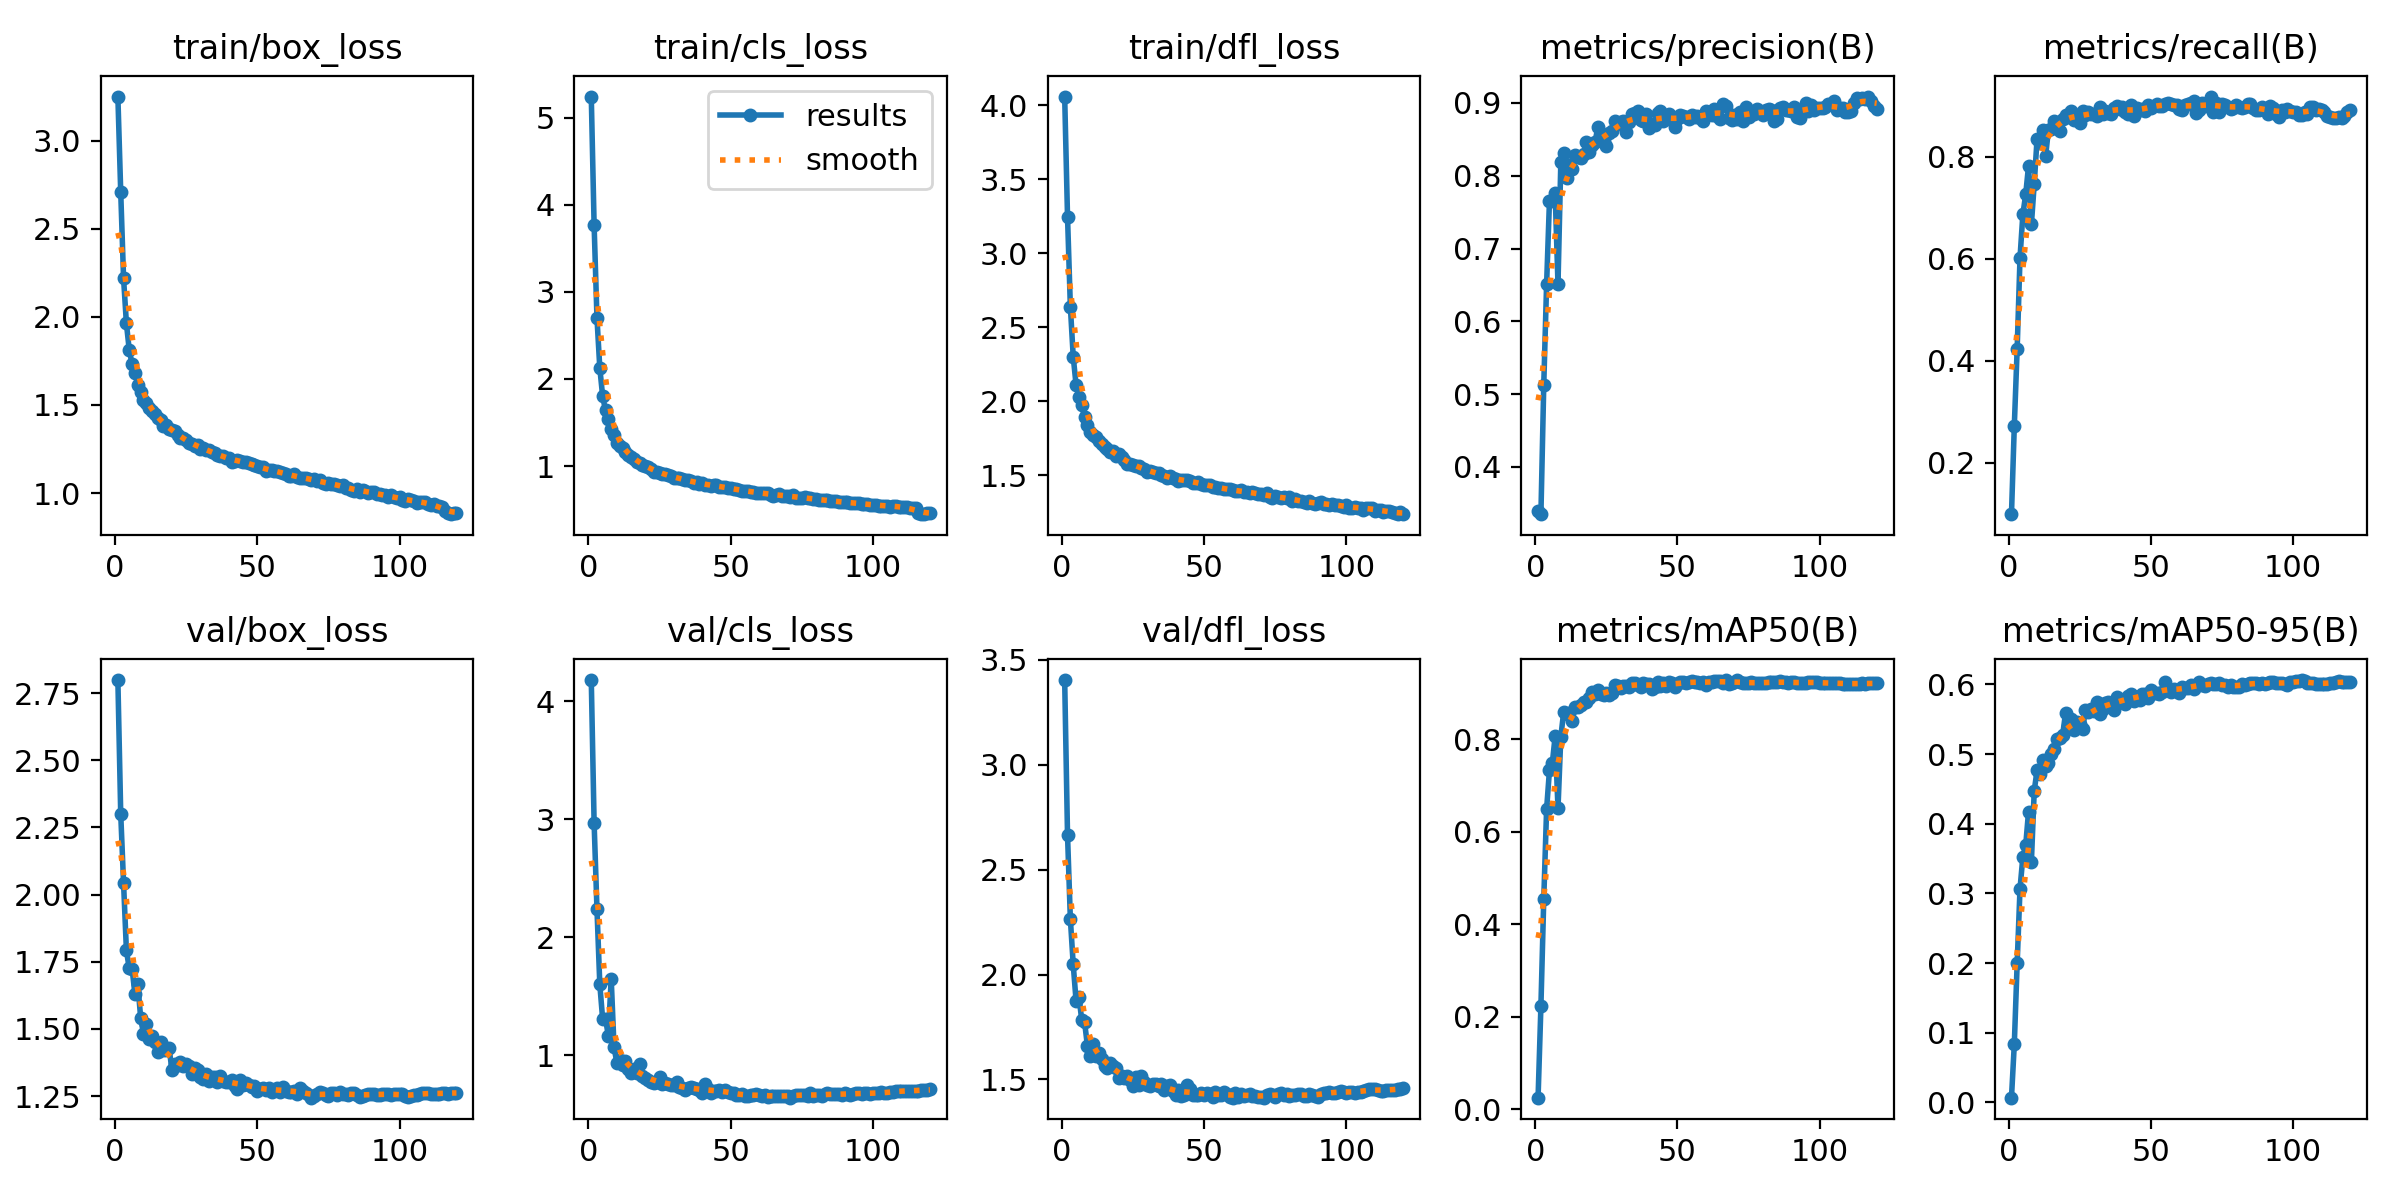

The data file committed next to this chart (first rows):
epoch, train/box_loss, train/cls_loss, train/dfl_loss, metrics/precision(B), metrics/recall(B), metrics/mAP50(B), metrics/mAP50-95(B), val/box_loss, val/cls_loss, val/dfl_loss, lr/pg0, lr/pg1, lr/pg2
1, 3.252, 5.242, 4.06, 0.3389, 0.09975, 0.02452, 0.00668, 2.799, 4.179, 3.404, 0.003322, 0.003322, 0.003322
2, 2.71, 3.764, 3.249, 0.3351, 0.2734, 0.2231, 0.08386, 2.302, 2.966, 2.665, 0.0066, 0.0066, 0.0066
3, 2.219, 2.7, 2.64, 0.5129, 0.4235, 0.4547, 0.1996, 2.043, 2.24, 2.264, 0.009824, 0.009824, 0.009824
4, 1.963, 2.125, 2.303, 0.6509, 0.6018, 0.6494, 0.3066, 1.792, 1.599, 2.048, 0.009753, 0.009753, 0.009753
5, 1.812, 1.801, 2.112, 0.7652, 0.6869, 0.733, 0.3523, 1.725, 1.305, 1.876, 0.009753, 0.009753, 0.009753
6, 1.732, 1.639, 2.028, 0.7659, 0.726, 0.7482, 0.3689, 1.724, 1.309, 1.895, 0.00967, 0.00967, 0.00967
7, 1.682, 1.546, 1.976, 0.7759, 0.7821, 0.807, 0.4175, 1.629, 1.164, 1.783, 0.009588, 0.009588, 0.009588
8, 1.615, 1.43, 1.892, 0.651, 0.6673, 0.6507, 0.3454, 1.669, 1.65, 1.773, 0.009505, 0.009505, 0.009505
9, 1.572, 1.352, 1.843, 0.8193, 0.7467, 0.8061, 0.4472, 1.542, 1.067, 1.659, 0.009423, 0.009423, 0.009423
10, 1.528, 1.266, 1.794, 0.8309, 0.835, 0.8593, 0.4771, 1.482, 0.9358, 1.61, 0.00934, 0.00934, 0.00934
11, 1.512, 1.228, 1.776, 0.797, 0.8271, 0.8558, 0.4714, 1.519, 0.9556, 1.671, 0.009258, 0.009258, 0.009258
12, 1.483, 1.204, 1.757, 0.8145, 0.8515, 0.857, 0.4922, 1.461, 0.9155, 1.611, 0.009175, 0.009175, 0.009175
13, 1.465, 1.16, 1.732, 0.8087, 0.8013, 0.8405, 0.4835, 1.472, 0.955, 1.625, 0.009092, 0.009092, 0.009092
14, 1.448, 1.13, 1.713, 0.8286, 0.8529, 0.8711, 0.4868, 1.45, 0.8808, 1.597, 0.00901, 0.00901, 0.00901
15, 1.424, 1.107, 1.694, 0.8259, 0.8535, 0.8711, 0.5004, 1.413, 0.8493, 1.566, 0.008927, 0.008927, 0.008927
16, 1.412, 1.081, 1.682, 0.8248, 0.869, 0.8736, 0.5071, 1.45, 0.8829, 1.555, 0.008845, 0.008845, 0.008845
17, 1.38, 1.047, 1.657, 0.8296, 0.8641, 0.882, 0.5213, 1.422, 0.8459, 1.577, 0.008762, 0.008762, 0.008762
18, 1.386, 1.037, 1.668, 0.8461, 0.8509, 0.8802, 0.523, 1.422, 0.9283, 1.563, 0.00868, 0.00868, 0.00868
19, 1.365, 1.017, 1.634, 0.8327, 0.874, 0.8895, 0.5279, 1.429, 0.8207, 1.556, 0.008597, 0.008597, 0.008597
20, 1.359, 0.9983, 1.642, 0.8427, 0.8821, 0.9029, 0.5587, 1.348, 0.8037, 1.505, 0.008515, 0.008515, 0.008515
21, 1.35, 0.9859, 1.623, 0.8458, 0.8784, 0.8982, 0.5403, 1.371, 0.7933, 1.515, 0.008433, 0.008433, 0.008433
22, 1.328, 0.9714, 1.604, 0.8667, 0.8889, 0.907, 0.5504, 1.365, 0.7726, 1.506, 0.00835, 0.00835, 0.00835
23, 1.312, 0.9349, 1.578, 0.8503, 0.8709, 0.8975, 0.5344, 1.377, 0.7683, 1.516, 0.008268, 0.008268, 0.008268
24, 1.315, 0.9369, 1.58, 0.8481, 0.8822, 0.8956, 0.5463, 1.364, 0.7733, 1.498, 0.008185, 0.008185, 0.008185
25, 1.3, 0.9214, 1.569, 0.8412, 0.8663, 0.9006, 0.5436, 1.371, 0.8147, 1.469, 0.008103, 0.008103, 0.008103
26, 1.282, 0.9105, 1.561, 0.8582, 0.8888, 0.8959, 0.5362, 1.362, 0.7529, 1.512, 0.00802, 0.00802, 0.00802
27, 1.278, 0.9082, 1.561, 0.8621, 0.8806, 0.9007, 0.5626, 1.333, 0.7653, 1.472, 0.007938, 0.007938, 0.007938
28, 1.27, 0.8949, 1.548, 0.8754, 0.8872, 0.9174, 0.561, 1.356, 0.7523, 1.518, 0.007855, 0.007855, 0.007855
29, 1.273, 0.8811, 1.546, 0.8711, 0.8843, 0.9164, 0.5654, 1.346, 0.7434, 1.488, 0.007772, 0.007772, 0.007772
30, 1.25, 0.8636, 1.521, 0.8737, 0.8837, 0.9122, 0.5616, 1.322, 0.7448, 1.474, 0.00769, 0.00769, 0.00769
31, 1.257, 0.8683, 1.532, 0.8748, 0.8795, 0.9166, 0.5748, 1.313, 0.7719, 1.468, 0.007607, 0.007607, 0.007607
32, 1.244, 0.8633, 1.525, 0.8604, 0.8972, 0.9149, 0.557, 1.333, 0.7337, 1.479, 0.007525, 0.007525, 0.007525
33, 1.242, 0.8472, 1.519, 0.8743, 0.8832, 0.9142, 0.5653, 1.305, 0.7238, 1.476, 0.007443, 0.007443, 0.007443
34, 1.231, 0.84, 1.514, 0.8843, 0.8888, 0.9214, 0.5736, 1.319, 0.7033, 1.468, 0.00736, 0.00736, 0.00736
35, 1.229, 0.8347, 1.506, 0.8858, 0.886, 0.9226, 0.5743, 1.321, 0.7257, 1.478, 0.007278, 0.007278, 0.007278
36, 1.214, 0.8266, 1.494, 0.8888, 0.8843, 0.9168, 0.5726, 1.303, 0.7292, 1.452, 0.007195, 0.007195, 0.007195
37, 1.209, 0.8099, 1.484, 0.8763, 0.8954, 0.9139, 0.5628, 1.325, 0.721, 1.467, 0.007112, 0.007112, 0.007112
38, 1.21, 0.8168, 1.496, 0.8747, 0.8995, 0.9217, 0.5814, 1.308, 0.7172, 1.475, 0.00703, 0.00703, 0.00703
39, 1.2, 0.7985, 1.48, 0.8844, 0.8939, 0.9206, 0.5776, 1.302, 0.7029, 1.443, 0.006947, 0.006947, 0.006947
40, 1.201, 0.8045, 1.474, 0.8651, 0.8967, 0.9191, 0.5768, 1.302, 0.6767, 1.425, 0.006865, 0.006865, 0.006865
41, 1.178, 0.7817, 1.461, 0.8717, 0.8875, 0.9092, 0.5725, 1.312, 0.7542, 1.448, 0.006783, 0.006783, 0.006783
42, 1.184, 0.7812, 1.466, 0.8699, 0.8835, 0.9139, 0.5834, 1.288, 0.7096, 1.421, 0.0067, 0.0067, 0.0067
43, 1.188, 0.7769, 1.472, 0.8866, 0.902, 0.9241, 0.5866, 1.276, 0.6835, 1.425, 0.006618, 0.006618, 0.006618
44, 1.182, 0.7817, 1.468, 0.8889, 0.8793, 0.9163, 0.5758, 1.308, 0.6924, 1.474, 0.006535, 0.006535, 0.006535
45, 1.176, 0.7775, 1.464, 0.8753, 0.8943, 0.9223, 0.5823, 1.293, 0.6961, 1.455, 0.006452, 0.006452, 0.006452
46, 1.174, 0.7607, 1.452, 0.8818, 0.8917, 0.9165, 0.5776, 1.299, 0.7092, 1.427, 0.00637, 0.00637, 0.00637
47, 1.169, 0.7605, 1.45, 0.8844, 0.8936, 0.9248, 0.5858, 1.292, 0.6847, 1.425, 0.006287, 0.006287, 0.006287
48, 1.163, 0.7612, 1.458, 0.8768, 0.8889, 0.9211, 0.5867, 1.285, 0.7073, 1.428, 0.006205, 0.006205, 0.006205
49, 1.157, 0.747, 1.444, 0.8664, 0.9007, 0.9131, 0.5802, 1.287, 0.6899, 1.437, 0.006123, 0.006123, 0.006123
50, 1.151, 0.7442, 1.436, 0.8784, 0.8953, 0.9208, 0.5915, 1.269, 0.6792, 1.428, 0.00604, 0.00604, 0.00604
51, 1.146, 0.7332, 1.435, 0.8837, 0.8984, 0.9233, 0.588, 1.276, 0.6835, 1.435, 0.005958, 0.005958, 0.005958
52, 1.146, 0.7371, 1.436, 0.8823, 0.903, 0.9235, 0.5874, 1.281, 0.6593, 1.433, 0.005875, 0.005875, 0.005875
53, 1.126, 0.7222, 1.419, 0.8812, 0.8993, 0.9213, 0.5869, 1.274, 0.6652, 1.416, 0.005792, 0.005792, 0.005792
54, 1.13, 0.7179, 1.42, 0.8786, 0.899, 0.9246, 0.5895, 1.279, 0.6753, 1.439, 0.00571, 0.00571, 0.00571
55, 1.13, 0.7164, 1.417, 0.8838, 0.9033, 0.9262, 0.6034, 1.266, 0.6505, 1.424, 0.005627, 0.005627, 0.005627
56, 1.125, 0.7162, 1.415, 0.881, 0.9051, 0.9241, 0.5941, 1.274, 0.6542, 1.428, 0.005545, 0.005545, 0.005545
57, 1.126, 0.7003, 1.41, 0.8825, 0.903, 0.9252, 0.5894, 1.279, 0.6633, 1.439, 0.005463, 0.005463, 0.005463
58, 1.12, 0.7058, 1.408, 0.8789, 0.9005, 0.9223, 0.5937, 1.264, 0.6613, 1.431, 0.00538, 0.00538, 0.00538
59, 1.114, 0.6953, 1.409, 0.8756, 0.9015, 0.9251, 0.591, 1.283, 0.6722, 1.417, 0.005298, 0.005298, 0.005298
60, 1.108, 0.6924, 1.4, 0.889, 0.8926, 0.9188, 0.5877, 1.269, 0.6589, 1.413, 0.005215, 0.005215, 0.005215
... 60 more rows
